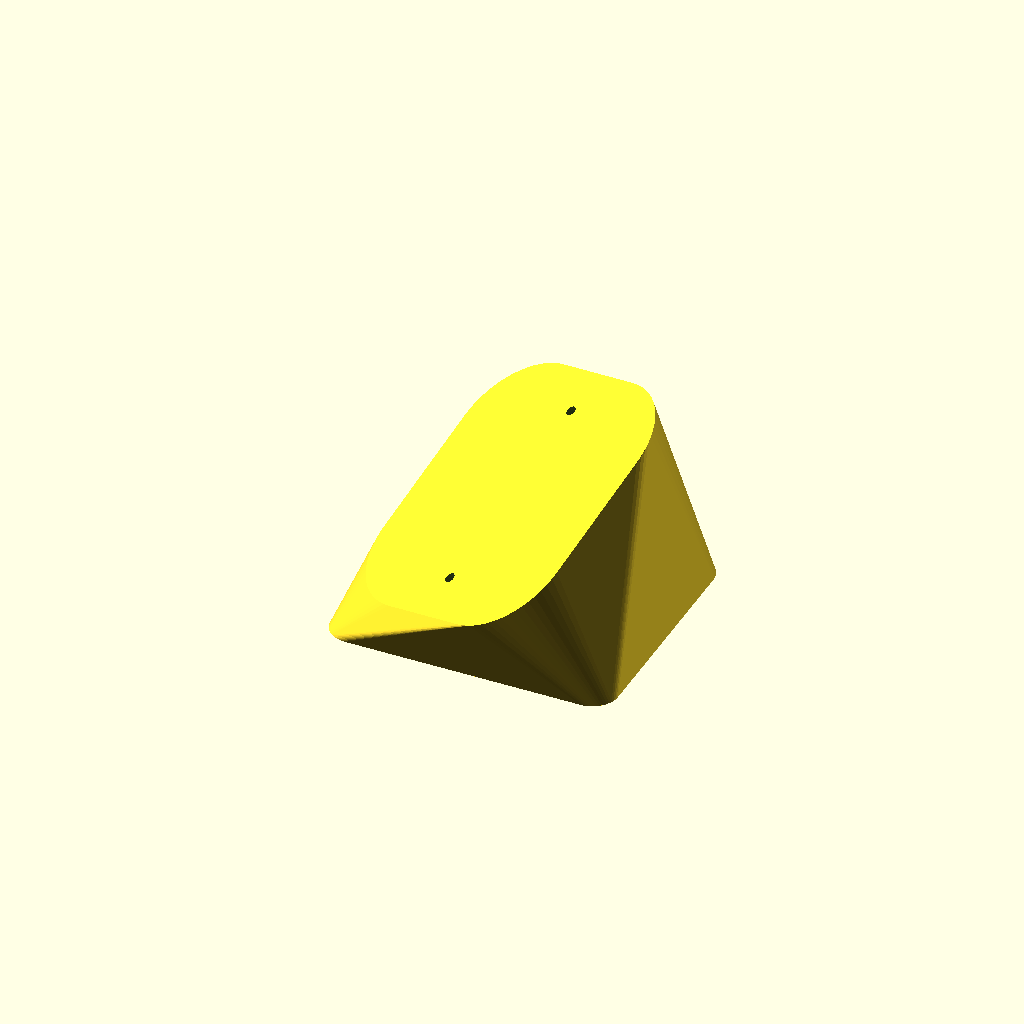
Cell 1: rendered with the file's own defaults.
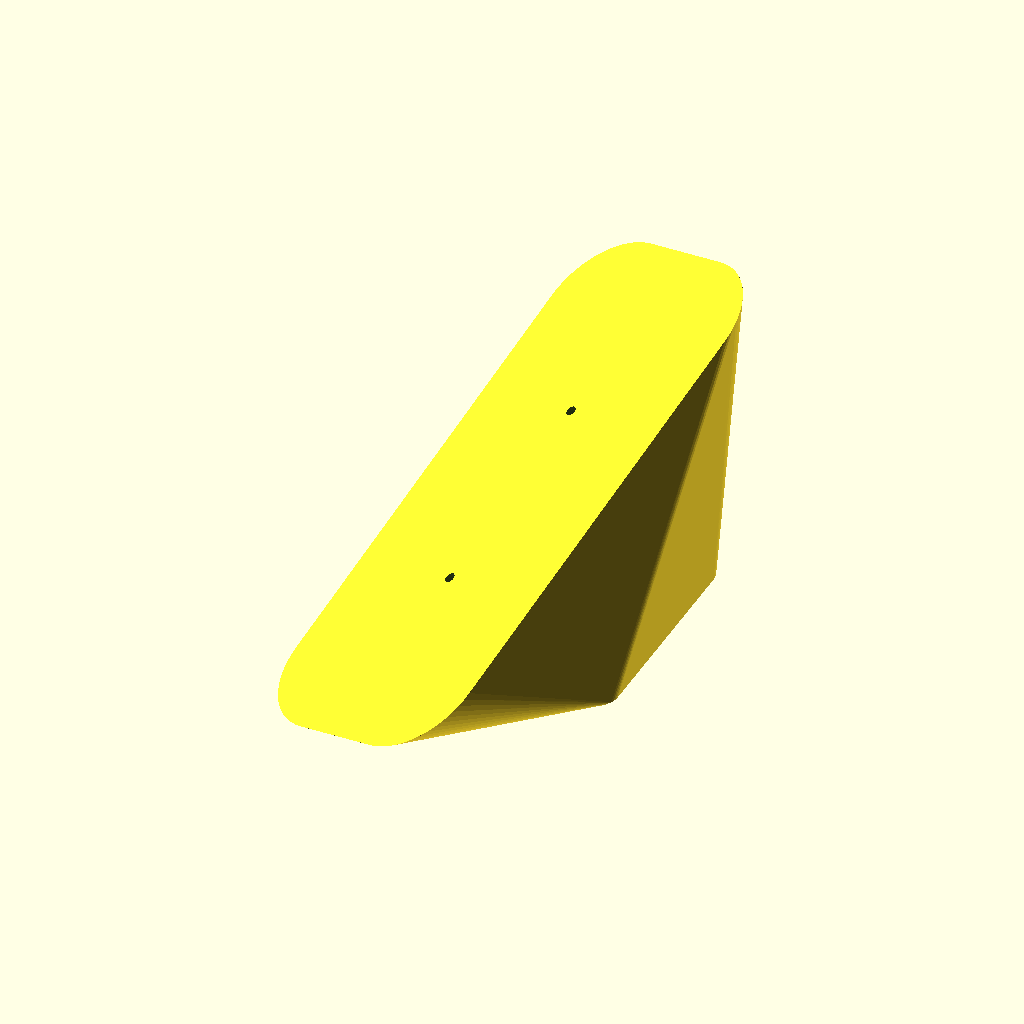
Cell 2 — l1 set to 110, the other parameters unchanged.
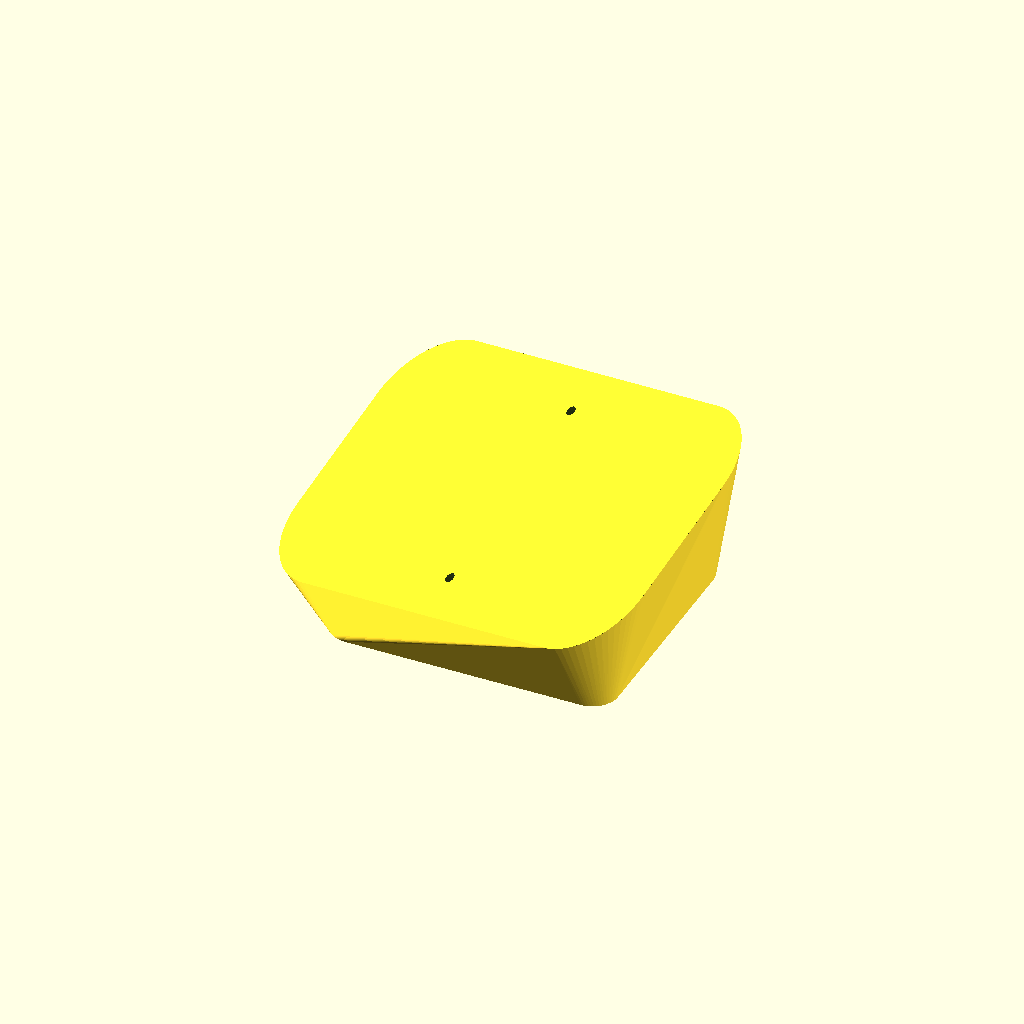
Cell 3: w1 = 100 (everything else at default).
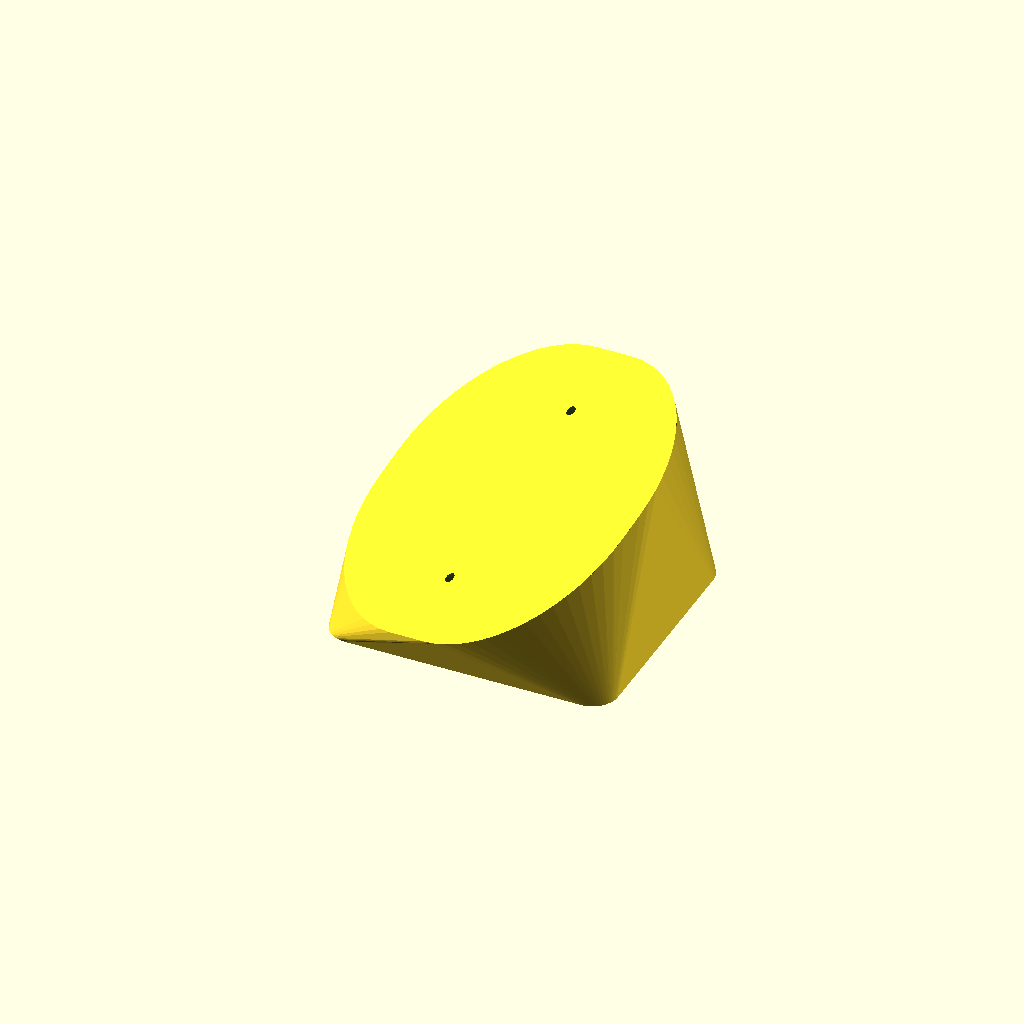
Cell 4: r1 = 30 (everything else at default).
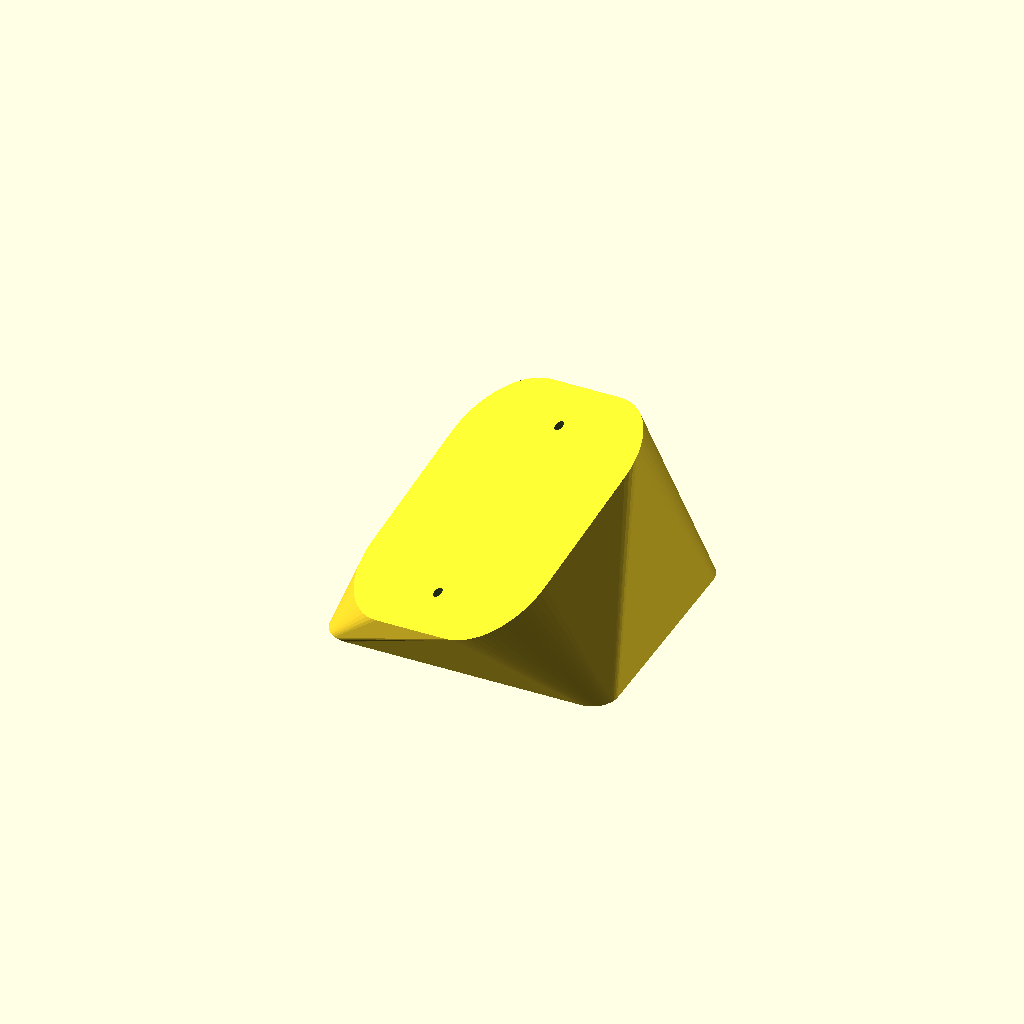
Cell 5 — forward_offset set to -10, the other parameters unchanged.
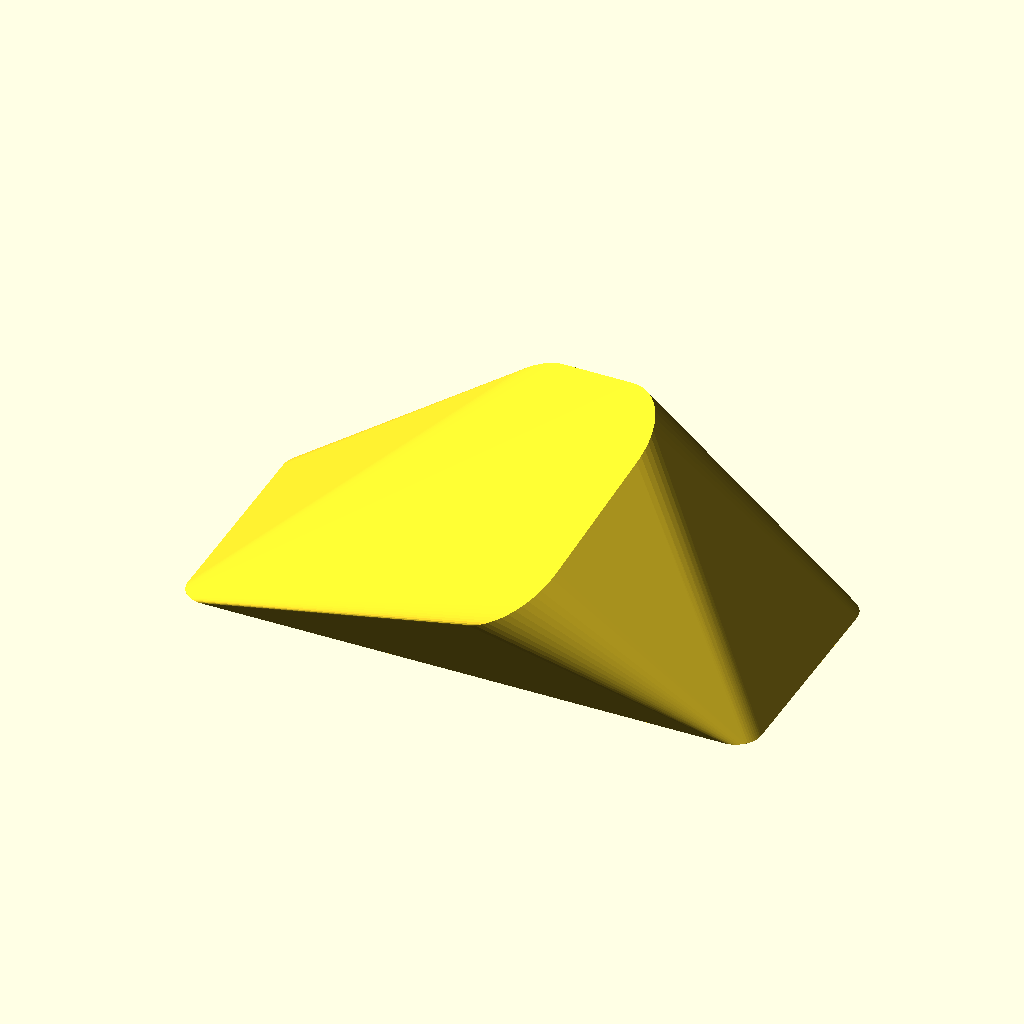
Cell 6 — l2 set to 112, the other parameters unchanged.
All cells are drawn from one camera (rotation 55°, 0°, 25°, orthographic, colour scheme Cornfield), so only the parameter changes between them.
The OpenSCAD source (3d/phone_base.scad):
$fn=64;


// top surface
l1=55;
w1=50;
r1=15;

side_offset=0;
forward_offset=-5;

// Bootom surface
l2=56;
w2=50;
r2=5;

yaw=65;
pitch=-30;
roll=-18;

height=26;

hole_spacing = 38;
hole_diameter = 2;
hole_depth = 23;

eps=0.01;

module plate(l, w, r) {
  hull() {
    for(i =[-1, 1]) {
      for(j =[-1, 1]) {
        translate([i*(l/2-r), j*(w/2-r), 0]) cylinder(r=r, h=eps);
      }
    }
  }
}

module top_transform() {
  translate([side_offset, forward_offset, height-eps]) 
    rotate([0, 0, yaw]) 
    //translate([-offset, 0, 0]) 
    rotate([roll, 0, 0])
    rotate([0, pitch, 0]) 
    children();
}

module holes() {
  for(i=[0, 1]) {
    mirror([i, 0, 0]) 
      translate([-hole_spacing/2, 0, -hole_depth+2*eps]) 
      cylinder(d=hole_diameter, h=hole_depth+2*eps) ;
   
      // TODO: add chamfer at top of the hole 
  }
}

module main() {
  difference() {
    hull() {
      top_transform() plate(l1, w1, r1);
      plate(l2, w2, r2);
    }
    top_transform() holes();
  }
}

main();

//plate(l1, w1, r1);
//holes();
Customizer parameters (derived from the source; name, type, default, range or options):
l1: number, default 55
w1: number, default 50
r1: number, default 15
side_offset: number, default 0
forward_offset: number, default -5
l2: number, default 56
w2: number, default 50
r2: number, default 5
yaw: number, default 65
pitch: number, default -30
roll: number, default -18
height: number, default 26
hole_spacing: number, default 38
hole_diameter: number, default 2
hole_depth: number, default 23
eps: number, default 0.01
